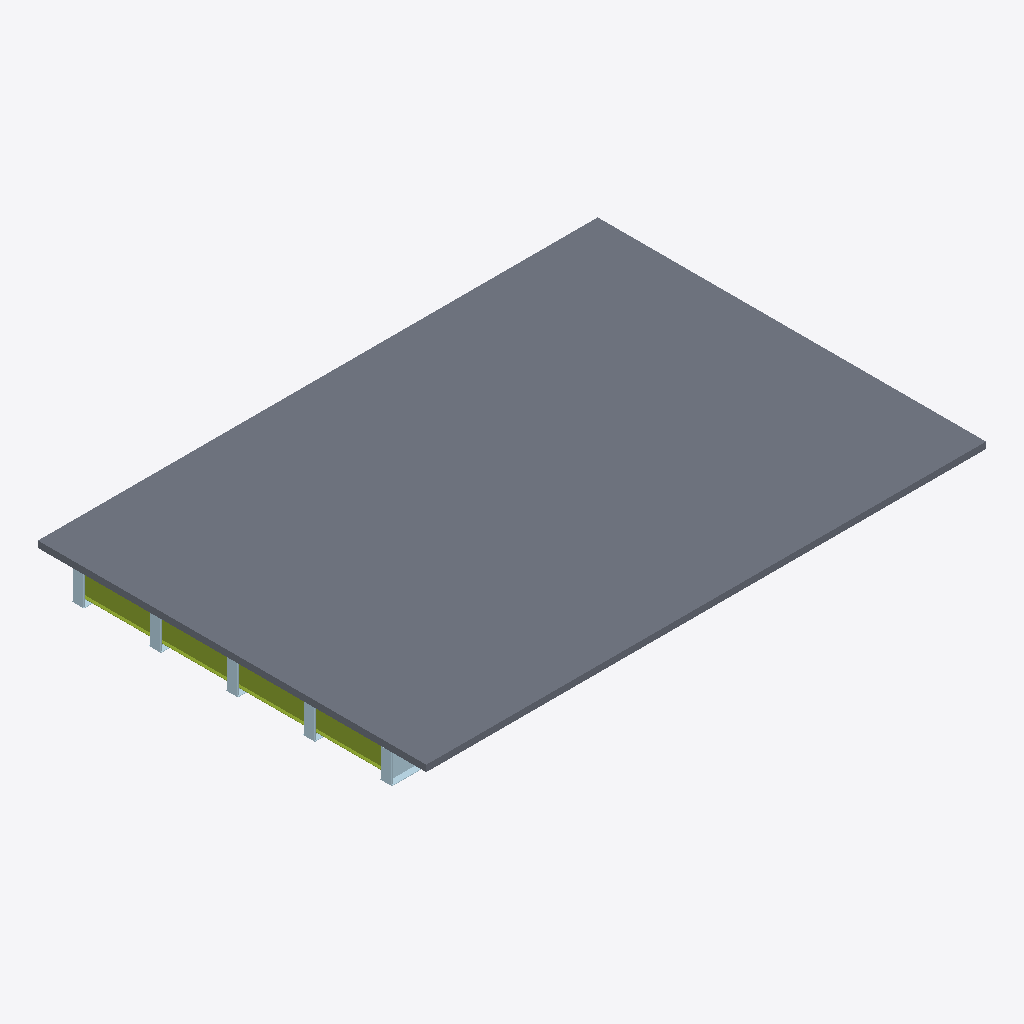
Isometric view of an IFC building model (IFC-SPF (STEP), schema IFC4, length unit metre), seen from the south-west, elements coloured by IFC class: 21 plates (pale blue), 4 members (olive), 1 slab (grey).
Extent 20.0 m × 13.9 m × 1.3 m (x, y, z). Storeys (1): Superstructure at 0.00 m. Elements (220): 115 IfcPlate, 104 IfcMember, 1 IfcSlab.

HEADER;
FILE_DESCRIPTION(('ViewDefinition [CoordinationView]'),'2;1');
FILE_NAME('','2026-06-10T16:00:52',(''),(''),'IfcOpenShell 0.8.0','IfcOpenShell 0.8.0','');
FILE_SCHEMA(('IFC4'));
ENDSEC;
DATA;
#15=IFCPROJECT('0PcO92aoPBnAa3kM9of8Au',#9,'Osdag Plate Girder Bridge',$,$,$,$,(#3),#14);
#21=IFCSITE('0PD8xfEAnAyR9mkezL54bb',#9,'Default Site',$,$,#20,$,$,$,$,$,$,$,$);
#23=IFCBUILDING('1tU86_ZsT1PuM9zekbChR1',#9,'Bridge Structure',$,$,#22,$,$,$,$,$,$);
#25=IFCBUILDINGSTOREY('2RhCbaxSn5lvTwUj9ppNIe',#9,'Superstructure',$,$,#24,$,$,$,$);
#5645=IFCSLAB('1OMUtUl1PB2eRcTXcEws1h',#9,'Deck Slab',$,$,#5644,#5643,$,$);
#2917=IFCMEMBER('0FLQMDdXf76fD1lcohAk4K',#9,'End Diaphragm',$,$,#2916,#2915,$,$);
#2891=IFCMEMBER('3vzcAqZ65Aaf2c51PXtcSR',#9,'End Diaphragm',$,$,#2890,#2889,$,$);
#2943=IFCMEMBER('0O3xXXb856vwxb0ctVSefI',#9,'End Diaphragm',$,$,#2942,#2941,$,$);
#2969=IFCMEMBER('15zZ2ab8L2kQgh_iURppX7',#9,'End Diaphragm',$,$,#2968,#2967,$,$);
#46=IFCPLATE('087SR2TxL8Px5gC1_lUp3R',#9,'Girder Web 1',$,$,#45,#44,$,$);
#755=IFCPLATE('102N7pr_X8HxRIEeAQzy64',#9,'End Stiffener 1',$,$,#754,#753,$,$);
#1247=IFCPLATE('3UwvHTLKP8lw_BxNEjsvT8',#9,'End Stiffener 2',$,$,#1246,#1245,$,$);
#1739=IFCPLATE('3rqwIzuaDD1uoRWml0mM9B',#9,'End Stiffener 3',$,$,#1738,#1737,$,$);
#2231=IFCPLATE('3SRwBYTPH1kA7ekaseIqqk',#9,'End Stiffener 4',$,$,#2230,#2229,$,$);
#2723=IFCPLATE('2eESlou010X9_N3ePmfEKl',#9,'End Stiffener 5',$,$,#2722,#2721,$,$);
#98=IFCPLATE('2DV2kfD5PE9OqN_aYZOM13',#9,'Bottom Flange 1',$,$,#97,#96,$,$);
#731=IFCPLATE('0UZOuECj997xtiCDjYNU1$',#9,'End Stiffener 1',$,$,#730,#729,$,$);
#2207=IFCPLATE('15KuCeFhjDSQWfKw_RMYb5',#9,'End Stiffener 4',$,$,#2206,#2205,$,$);
#2699=IFCPLATE('2Gkpjzx55FNQm7eJ6Mwie9',#9,'End Stiffener 5',$,$,#2698,#2697,$,$);
#1223=IFCPLATE('2BMMBkUyL71uVD_F8ml3TK',#9,'End Stiffener 2',$,$,#1222,#1221,$,$);
#1715=IFCPLATE('3056yHKvT8geQk8E7MpYIP',#9,'End Stiffener 3',$,$,#1714,#1713,$,$);
#252=IFCPLATE('2CSd2RcdrAWRLBhf2x7UEH',#9,'Bottom Flange 3',$,$,#251,#250,$,$);
#175=IFCPLATE('01eWiGkTj3CRdvdmncZq3n',#9,'Bottom Flange 2',$,$,#174,#173,$,$);
#329=IFCPLATE('1YR2eGJ79DV9SC6Sn5wwBd',#9,'Bottom Flange 4',$,$,#328,#327,$,$);
#406=IFCPLATE('3iRjH4POb6uBuz$RWuibqn',#9,'Bottom Flange 5',$,$,#405,#404,$,$);
#1343=IFCPLATE('0$_aJrg$DCC8Z$20o0JaDJ',#9,'End Stiffener 2',$,$,#1342,#1341,$,$);
#2327=IFCPLATE('27QDce3NXAtQJPuYSHPorW',#9,'End Stiffener 4',$,$,#2326,#2325,$,$);
#2819=IFCPLATE('1WmVq0Pkn3WPHlFpqFvc4_',#9,'End Stiffener 5',$,$,#2818,#2817,$,$);
#851=IFCPLATE('10$Tw7xen3guhyl25EX0on',#9,'End Stiffener 1',$,$,#850,#849,$,$);
#1835=IFCPLATE('2ooSnhmVb1EB5fRv923G49',#9,'End Stiffener 3',$,$,#1834,#1833,$,$);
ENDSEC;
